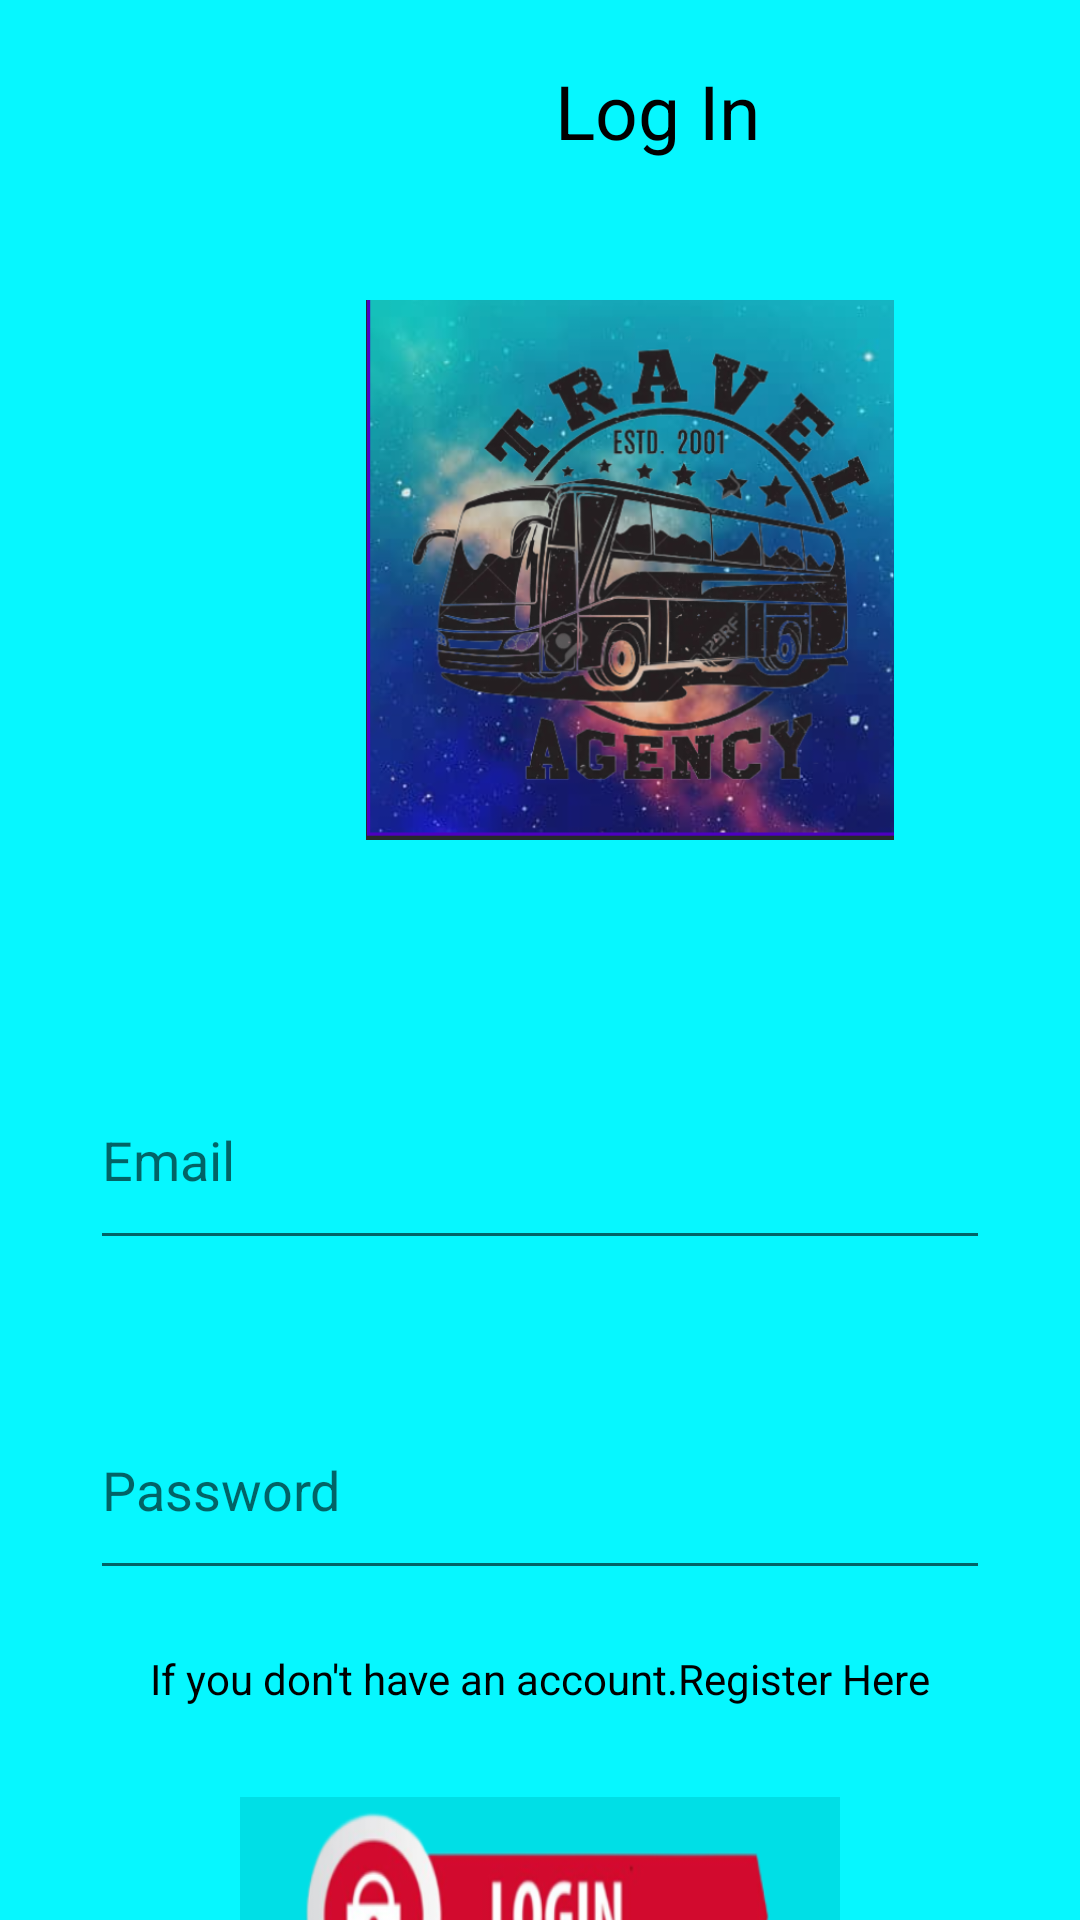

This screen was rendered from an Android layout file. Write that file and the resources it references.
<!-- AndroidManifest.xml: application theme Theme.NSTransports -->
<!-- res/layout/activity_login.xml -->
<?xml version="1.0" encoding="utf-8"?>
<LinearLayout xmlns:android="http://schemas.android.com/apk/res/android"
    xmlns:app="http://schemas.android.com/apk/res-auto"
    xmlns:tools="http://schemas.android.com/tools"
    android:layout_width="match_parent"
    android:layout_height="match_parent"
    android:background="@color/bg_color"
    tools:context=".LoginActivity"
    android:orientation="vertical">

    <LinearLayout xmlns:android="http://schemas.android.com/apk/res/android"
        android:layout_width="match_parent"
        android:layout_height="80dp"

        android:orientation="horizontal">

        <TextView
            android:id="@+id/back"
            android:layout_width="50dp"
            android:layout_height="50dp"
            android:onClick="goBack"
            android:clickable="true"
            android:background="@drawable/img_2"/>
        <TextView
            android:layout_width="wrap_content"
            android:layout_height="wrap_content"
            android:textColor="@color/black"
            android:textSize="25dp"
            android:layout_marginTop="20dp"
            android:layout_marginLeft="135dp"
            android:text="Log In"/>
    </LinearLayout>

    <ImageView
        android:layout_width="180dp"
        android:layout_height="180dp"
        android:src="@drawable/logo"
        android:layout_marginLeft="120dp"
        android:layout_marginTop="20dp"/>

    <EditText
        android:id="@+id/username"
        android:layout_width="300dp"
        android:layout_height="70dp"
        android:layout_gravity="center"
        android:layout_marginTop="70dp"
        android:hint="Email" />

    <EditText
        android:id="@+id/password"
        android:layout_width="300dp"
        android:layout_height="70dp"
        android:inputType="textPassword"
        android:layout_gravity="center"
        android:layout_marginTop="40dp"
        android:hint="Password" />












    <TextView
        android:layout_width="wrap_content"
        android:layout_height="wrap_content"
        android:textColor="@color/black"
        android:layout_marginTop="20dp"
        android:id="@+id/register"
        android:layout_gravity="center"
        android:onClick="gotoRegister"
        android:clickable="true"
        android:text="If you don't have an account.Register Here"/>

    <TextView
        android:id="@+id/login"
        android:layout_width="200dp"
        android:layout_height="80dp"
        android:background="@drawable/img_3"
        android:textColor="@color/white"
        android:textAlignment="center"
        android:paddingTop="28dp"
        android:layout_marginTop="30dp"
        android:layout_gravity="center"
        android:onClick="login"
        android:clickable="true"/>



</LinearLayout>
<!-- resources referenced by this layout -->
<resources>
  <color name="bg_color">#06F7FF</color>
  <color name="black">#FF000000</color>
  <color name="white">#FFFFFFFF</color>
  <!-- drawable img_3: png bitmap (drawable, 38077 bytes) -->
  <!-- drawable logo: png bitmap (drawable, 431369 bytes) -->
  <style name="Theme.NSTransports" parent="Theme.MaterialComponents.DayNight.NoActionBar">
          
          <item name="colorPrimary">@color/purple_500</item>
          <item name="colorPrimaryVariant">@color/purple_700</item>
          <item name="colorOnPrimary">@color/white</item>
          
          <item name="colorSecondary">@color/teal_200</item>
          <item name="colorSecondaryVariant">@color/teal_700</item>
          <item name="colorOnSecondary">@color/black</item>
          
          <item name="android:statusBarColor" tools:targetApi="21">?attr/colorPrimaryVariant</item>
          
      </style>
  <color name="purple_500">#FF6200EE</color>
  <color name="purple_700">#FF3700B3</color>
  <color name="teal_200">#FF03DAC5</color>
  <color name="teal_700">#FF018786</color>
</resources>
